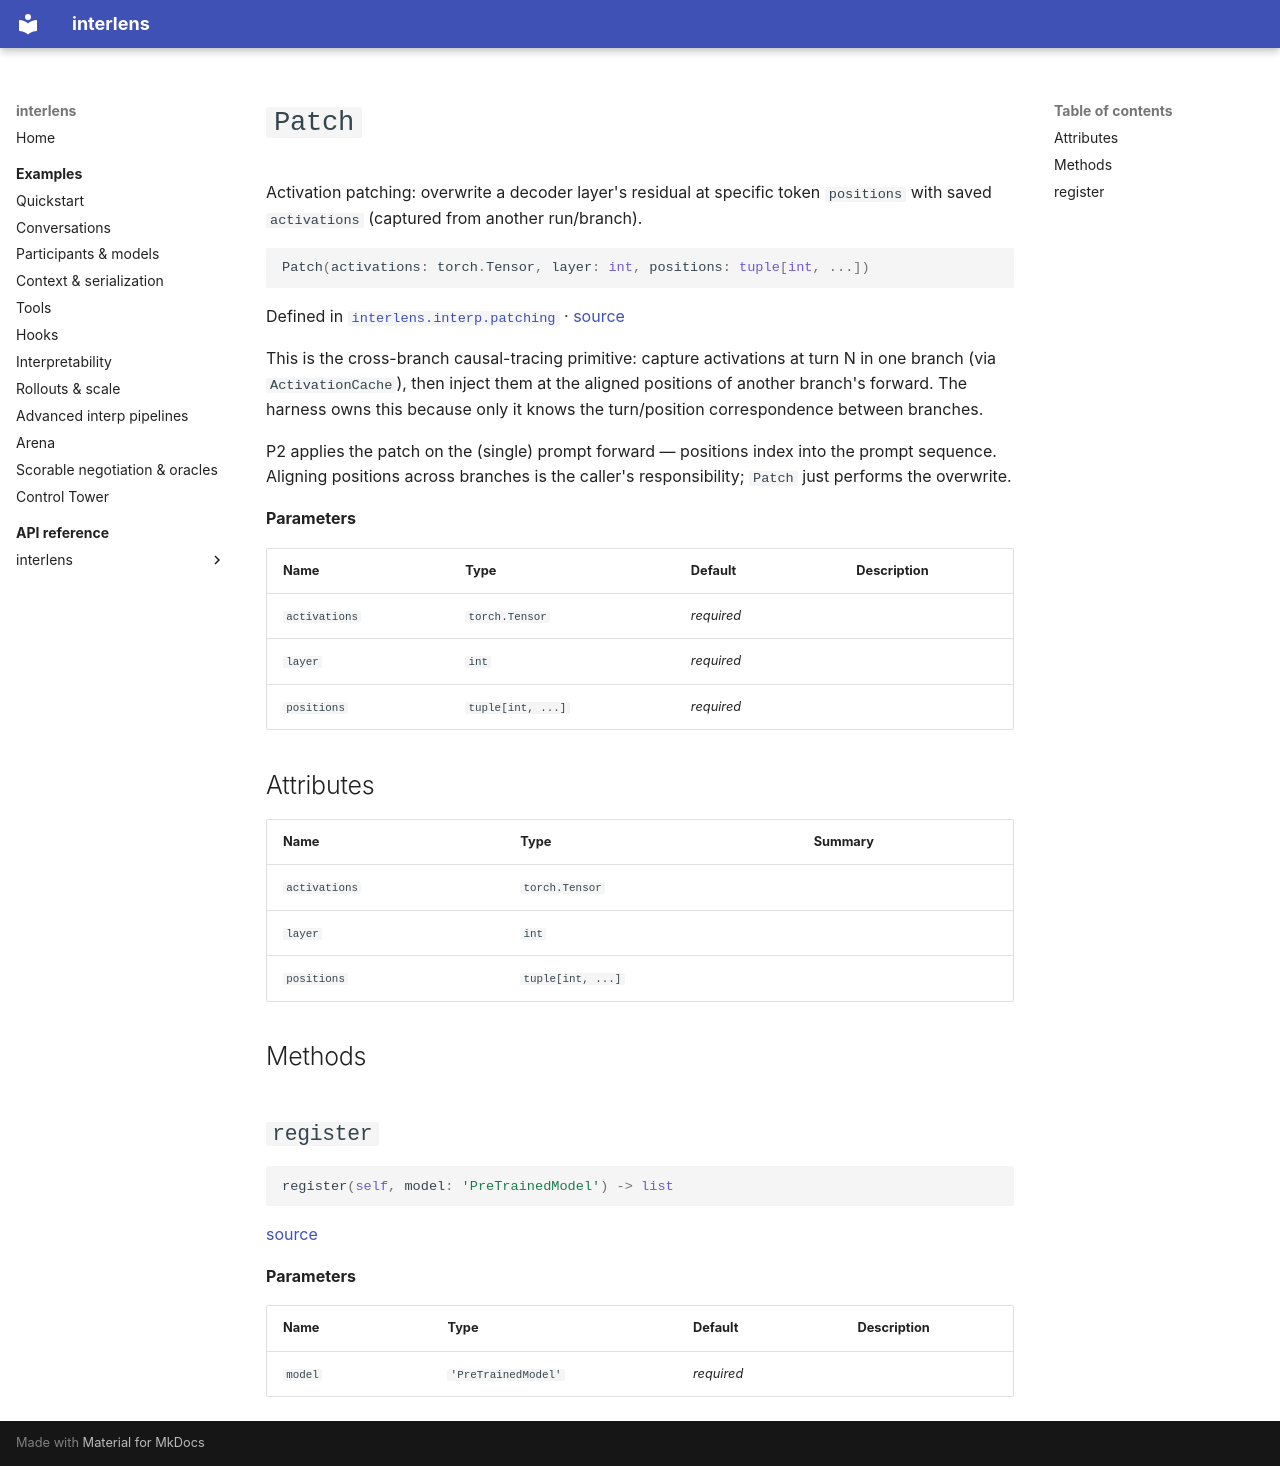

repository: Sid-MB/interlens · page: reference/interlens/interp/patching/Patch/index.html · generator: mkdocs

# `Patch`

Activation patching: overwrite a decoder layer's residual at specific token `positions` with saved `activations` (captured from another run/branch).

```python
Patch(activations: torch.Tensor, layer: int, positions: tuple[int, ...])
```

Defined in [`interlens.interp.patching`](index.md) · [source](https://github.com/Sid-MB/interlens/blob/main/src/interlens/interp/patching.py#L29-L65)

This is the cross-branch causal-tracing primitive: capture activations at turn N in one branch (via
`ActivationCache`), then inject them at the aligned positions of another branch's forward. The harness owns
this because only it knows the turn/position correspondence between branches.

P2 applies the patch on the (single) prompt forward — positions index into the prompt sequence. Aligning
positions across branches is the caller's responsibility; `Patch` just performs the overwrite.

**Parameters**

| Name | Type | Default | Description |
|---|---|---|---|
| `activations` | `torch.Tensor` | *required* |  |
| `layer` | `int` | *required* |  |
| `positions` | `tuple[int, ...]` | *required* |  |

## Attributes {#attributes}

| Name | Type | Summary |
|---|---|---|
| `activations` | `torch.Tensor` |  |
| `layer` | `int` |  |
| `positions` | `tuple[int, ...]` |  |

## Methods {#methods}

## `register` {#register}

```python
register(self, model: 'PreTrainedModel') -> list
```

[source](https://github.com/Sid-MB/interlens/blob/main/src/interlens/interp/patching.py#L46-L48)

**Parameters**

| Name | Type | Default | Description |
|---|---|---|---|
| `model` | `'PreTrainedModel'` | *required* |  |
